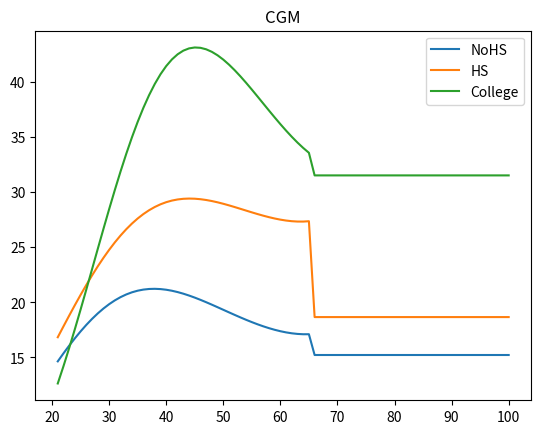
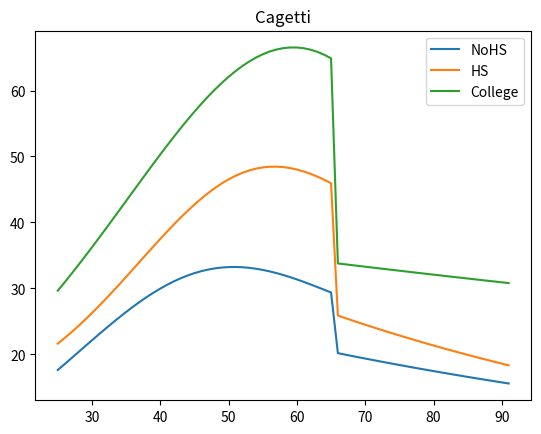

Python code for these plots, in order:
# -*- coding: utf-8 -*-
"""
Created on Sat Dec 19 15:08:54 2020

@author: Mateo
"""

import numpy as np

def AgeLogPolyToGrowthRates(coefs, age_min, age_max):
    """
    The deterministic component of permanent income is often expressed as a
    log-polynomial of age. In HARK, this part of the income process is
    expressed in a sequence of growth factors 'PermGroFac'.
    
    This function computes growth factors from the coefficients of a
    log-polynomial specification
    
    The form of the polynomial is assumed to be
    alpha_0 + age/10 * alpha_1 + age^2/100 * alpha_2 + ... + (age/10)^n * alpha_n
    Be sure to adjust the coefficients accordingly.
    
    Parameters
    ----------
    coefs : numpy array or list of floats
        Coefficients of the income log-polynomial, in ascending degree order
        (starting with the constant).
    age_min : int
        Starting age at which the polynomial applies.
    age_max : int
        Final age at which the polynomial applies.

    Returns
    -------
    GrowthFac : [float]
        List of growth factors that replicate the polynomial.
    
    Y0 : float
        Initial level of income
    """
    # Figure out the degree of the polynomial
    deg = len(coefs) - 1
    
    # Create age matrices
    age_10 = np.arange(age_min, age_max + 1).reshape(age_max - age_min +1,1)/10
    age_mat = np.hstack(list(map(lambda n: age_10**n, range(deg+1))))
    
    # Fing the value of the polynomial
    lnYDet = np.dot(age_mat, np.array(coefs))
    
    # Find the starting level
    Y0 = np.exp(lnYDet[0])
    
    # Compute growth factors
    GrowthFac = np.exp(np.diff(lnYDet))
    # The last growth factor is nan: we do not know lnYDet(age_max+1)
    GrowthFac = np.append(GrowthFac, np.nan)
    
    return GrowthFac.tolist(), Y0

def findPermGroFacs(age_min, age_max, age_ret, PolyCoefs, ReplRate):
    
    if age_ret is None:

        GroFacs, Y0 = AgeLogPolyToGrowthRates(PolyCoefs, age_min, age_max)

    else:

        # First find working age growth rates and starting income
        WrkGroFacs, Y0 = AgeLogPolyToGrowthRates(PolyCoefs, age_min, age_ret)
        
        # Replace the last item, which must be NaN, with the replacement rate
        WrkGroFacs[-1] = ReplRate
        
        # Now create the retirement phase
        n_ret_years = age_max - age_ret
        RetGroFacs = [1.0] * (n_ret_years - 1) + [np.nan]
        
        # Concatenate
        GroFacs = WrkGroFacs + RetGroFacs
    
    return GroFacs, Y0
    

def ParseIncomeSpec(age_min, age_max,
                    age_ret = None,
                    PolyCoefs = None, ReplRate = None,
                    PolyRetir = None,
                    PermShkStd = None, TranShkStd = None,
                    **unused):
    
    N_periods = age_max - age_min + 1
    
    if age_ret is not None:
        N_work_periods = age_ret - age_min + 1
        N_ret_periods  = age_max - age_ret
    
    # Growth factors
    if PolyCoefs is not None:
        
        if PolyRetir is None: 
        
            PermGroFac, P0 = findPermGroFacs(age_min, age_max, age_ret,
                                             PolyCoefs, ReplRate)
        
        else:
            
            # Working period
            PermGroWrk, P0 = findPermGroFacs(age_min, age_ret, None,
                                             PolyCoefs, ReplRate)
            PLast = findProfile(PermGroWrk, P0)[-1]
            
            # Retirement period
            PermGroRet, R0 = findPermGroFacs(age_ret+1, age_max, None,
                                             PolyRetir, ReplRate)
            
            # Input the replacement rate into the Work grow factors
            PermGroWrk[-1] = R0/PLast
            PermGroFac = PermGroWrk + PermGroRet
            
        
    else:
        pass
    
    
    # Volatilities
    if isinstance(PermShkStd, float) and isinstance(TranShkStd, float):
        
        if age_ret is None:
            
            PermShkStd = [PermShkStd] * N_periods
            TranShkStd = [TranShkStd] * N_periods
    
        else:
            
            PermShkStd = [PermShkStd] * N_work_periods + [0.0] * N_ret_periods
            TranShkStd = [TranShkStd] * N_work_periods + [0.0] * N_ret_periods
            
    else:
        pass
    
    return {'PermGroFac': PermGroFac, 'P0': P0,
            'PermShkStd': PermShkStd, 'TranShkStd': TranShkStd}
    
def findProfile(GroFacs, Y0):
    
    factors = np.array([Y0] + GroFacs[:-1])
    Y = np.cumprod(factors)
    
    return Y
    

# Processes from Cocco, Gomes, Maenhout (2005).
CGM_income = {
    'NoHS'    : {'PolyCoefs': [-2.1361 + 2.6275, 0.1684*10, -0.0353*10, 0.0023*10],
                 'age_ret': 65,
                 'ReplRate': 0.8898,
                 'PermShkStd': np.sqrt(0.0105),
                 'TranShkStd': np.sqrt(0.1056),
                 'BaseYear': 1992},
    
    'HS'      : {'PolyCoefs': [-2.1700 + 2.7004, 0.1682*10, -0.0323*10, 0.0020*10],
                 'age_ret': 65,
                 'ReplRate': 0.6821,
                 'PermShkStd': np.sqrt(0.0106),
                 'TranShkStd': np.sqrt(0.0738),
                 'BaseYear': 1992},

    'College' : {'PolyCoefs': [-4.3148 + 2.3831, 0.3194*10, -0.0577*10, 0.0033*10],
                 'age_ret': 65,
                 'ReplRate': 0.9389,
                 'PermShkStd': np.sqrt(0.0169),
                 'TranShkStd': np.sqrt(0.0584),
                 'BaseYear': 1992}
}

# Processes from Cagetti (2003).
# - He uses volatilities from Carroll-Samwick (1997)
Cagetti_income = {
    'NoHS'    : {'PolyCoefs': [1.2430, 0.6941, 0.0361, -0.0259, 0.0018],
                 'PolyRetir': [3.6872, -0.1034],
                 'age_ret': 65,
                 'ReplRate': 0.8344,
                 'PermShkStd': np.sqrt(0.0214), # Take 9-12 from CS
                 'TranShkStd': np.sqrt(0.0658), # Take 9-12 from CS
                 'BaseYear': 1992},
    
    'HS'      : {'PolyCoefs': [3.0551, -0.6925, 0.4339, -0.0703, 0.0035],
                 'PolyRetir': [4.1631, -0.1378],
                 'age_ret': 65,
                 'ReplRate': 0.8033,
                 'PermShkStd': np.sqrt(0.0277), # Take HS diploma from CS
                 'TranShkStd': np.sqrt(0.0431), # Take HS diploma from CS
                 'BaseYear': 1992},

    'College' : {'PolyCoefs': [2.1684, 0.5230, -0.0002, -0.0057, 0.0001],
                 'PolyRetir': [3.7636, -0.0369],
                 'age_ret': 65,
                 'ReplRate': 0.7215,
                 'PermShkStd': np.sqrt(0.0146), # Take College degree from CS
                 'TranShkStd': np.sqrt(0.0385), # Take College degree from CS
                 'BaseYear': 1992}
}

import matplotlib.pyplot as plt

# %% CGM calibration

age_min = 21
age_max = 100

ages = np.arange(age_min, age_max + 1)

plt.figure()
for spec in CGM_income.items():
    
    label = spec[0]
    
    params = ParseIncomeSpec(age_min = age_min, age_max = age_max, **spec[1])
    MeanY = findProfile(params['PermGroFac'], params['P0'])
    
    plt.plot(ages, MeanY, label = label)

plt.title('CGM')
plt.legend()
plt.show()

# %% Cagetti calibration

age_min = 25
age_max = 91

ages = np.arange(age_min, age_max + 1)

plt.figure()
for spec in Cagetti_income.items():
    
    label = spec[0]
    
    params = ParseIncomeSpec(age_min = age_min, age_max = age_max, **spec[1])
    MeanY = findProfile(params['PermGroFac'], params['P0'])
    
    plt.plot(ages, MeanY, label = label)

plt.title('Cagetti')
plt.legend()
plt.show()
